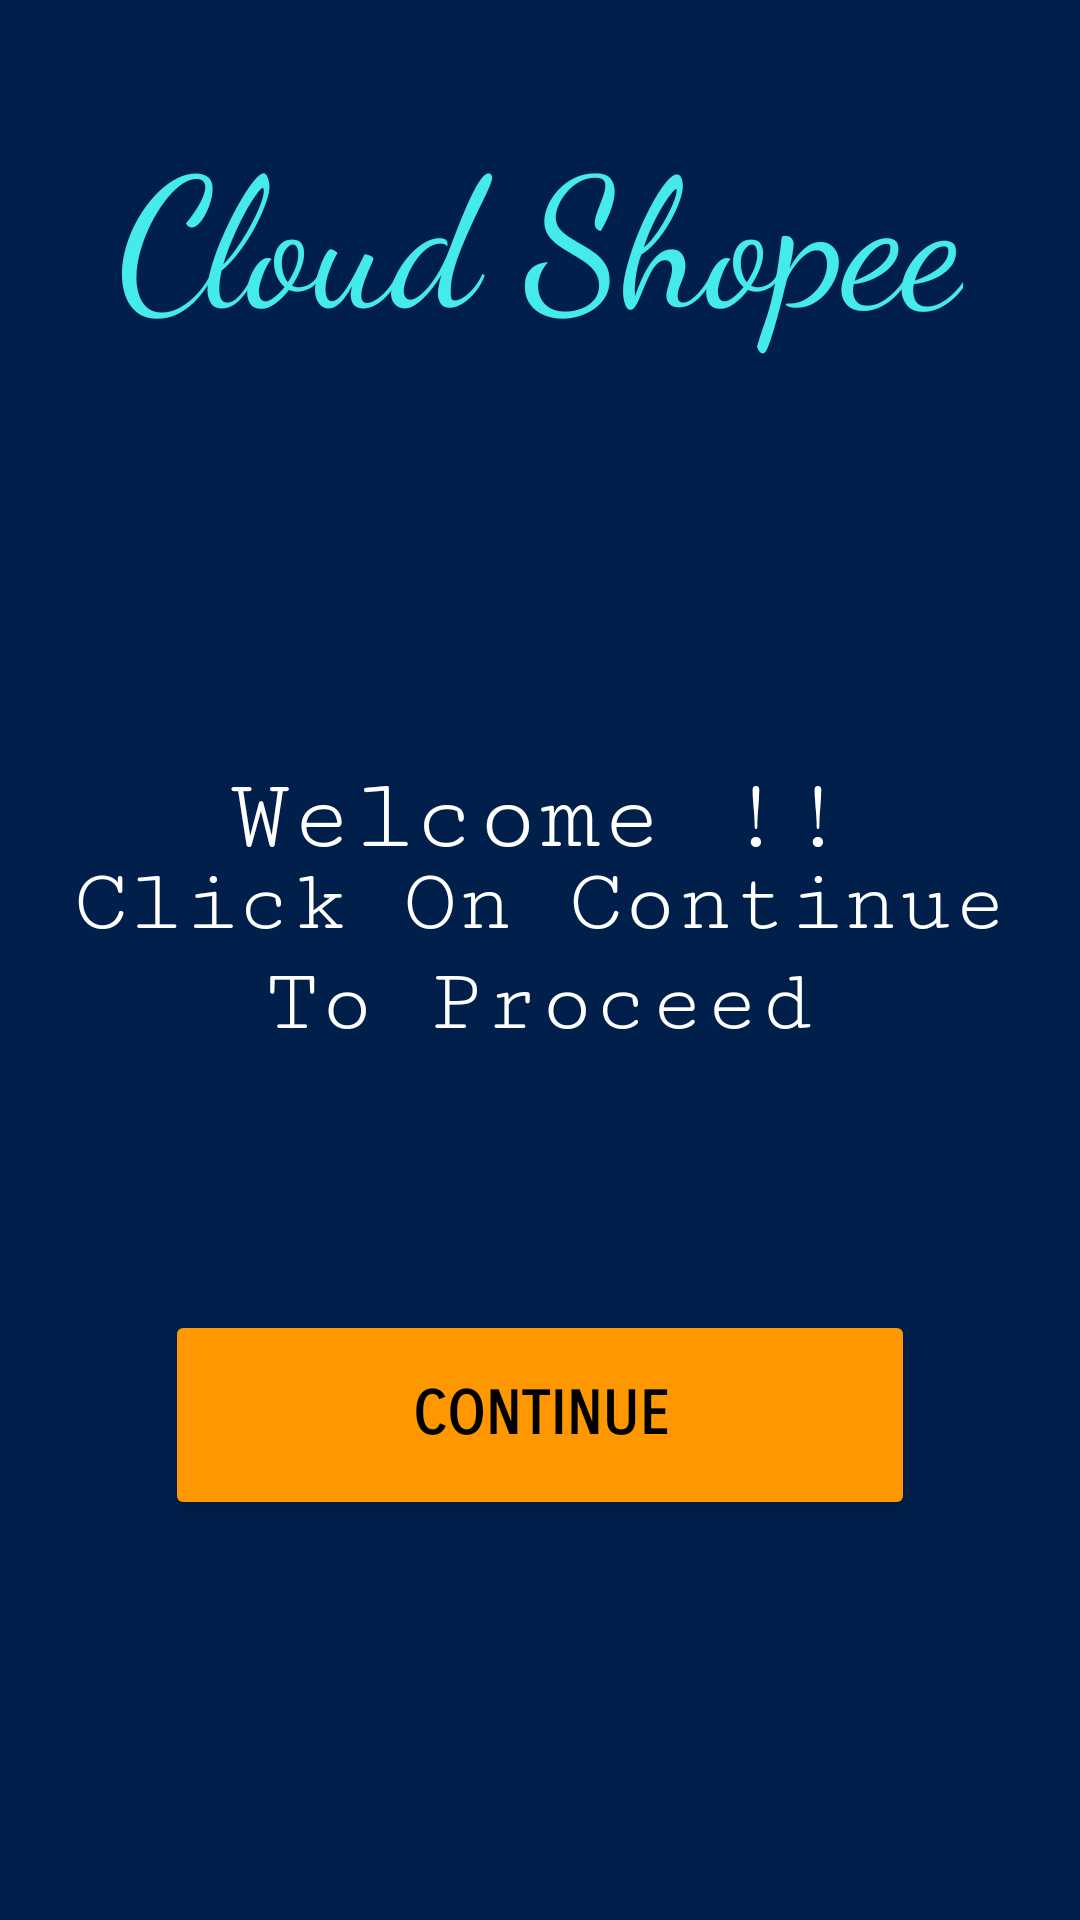

Reconstruct the res/layout file that produces this screen, plus the resources it refers to.
<!-- AndroidManifest.xml: application theme Theme.CloudShopee -->
<!-- res/layout/activity_main.xml -->
<?xml version="1.0" encoding="utf-8"?>
<androidx.constraintlayout.widget.ConstraintLayout xmlns:android="http://schemas.android.com/apk/res/android"
    xmlns:app="http://schemas.android.com/apk/res-auto"
    xmlns:tools="http://schemas.android.com/tools"
    android:layout_width="match_parent"
    android:layout_height="match_parent"
    android:background="#011F4B"
    tools:context=".MainActivity">

    <TextView
        android:id="@+id/Heading"
        android:layout_width="wrap_content"
        android:layout_height="wrap_content"
        android:layout_marginTop="35dp"
        android:fontFamily="cursive"
        android:gravity="center"
        android:text="@string/heading"
        android:textColor="#45EAEA"
        android:textSize="60sp"
        app:layout_constraintEnd_toEndOf="parent"
        app:layout_constraintStart_toStartOf="parent"
        app:layout_constraintTop_toTopOf="parent" />

    <Button
        android:id="@+id/ContinueButton"
        android:layout_width="wrap_content"
        android:layout_height="wrap_content"
        android:backgroundTint="#FF9800"
        android:fontFamily="sans-serif-smallcaps"
        android:minWidth="250dp"
        android:minHeight="70dp"
        android:onClick="launchMainActivity2"
        android:text="@string/ContinueButton"
        android:textColor="#000000"
        android:textSize="20sp"
        android:textStyle="bold"
        app:cornerRadius="50dp"
        app:layout_constraintBottom_toBottomOf="parent"
        app:layout_constraintEnd_toEndOf="parent"
        app:layout_constraintStart_toStartOf="parent"
        app:layout_constraintTop_toTopOf="@+id/welcome"
        app:layout_constraintVertical_bias="0.578" />

    <TextView
        android:id="@+id/welcome"
        android:layout_width="wrap_content"
        android:layout_height="wrap_content"
        android:fontFamily="serif-monospace"
        android:gravity="center"
        android:text="@string/welcome"
        android:textColor="#FFFFFF"
        android:textSize="34sp"
        app:layout_constraintBottom_toBottomOf="parent"
        app:layout_constraintEnd_toEndOf="parent"
        app:layout_constraintHorizontal_bias="0.497"
        app:layout_constraintStart_toStartOf="parent"
        app:layout_constraintTop_toTopOf="parent"
        app:layout_constraintVertical_bias="0.421" />

    <TextView
        android:id="@+id/ContinueLine"
        android:layout_width="wrap_content"
        android:layout_height="wrap_content"
        android:fontFamily="serif-monospace"
        android:gravity="center"
        android:text="@string/ContinueLine"
        android:textColor="#FFFFFF"
        android:textSize="30sp"
        app:layout_constraintBottom_toBottomOf="parent"
        app:layout_constraintEnd_toEndOf="parent"
        app:layout_constraintHorizontal_bias="0.0"
        app:layout_constraintStart_toStartOf="parent"
        app:layout_constraintTop_toTopOf="parent"
        app:layout_constraintVertical_bias="0.496" />

</androidx.constraintlayout.widget.ConstraintLayout>
<!-- resources referenced by this layout -->
<resources>
  <string name="ContinueButton">Continue</string>
  <string name="ContinueLine">Click On Continue To Proceed</string>
  <string name="heading">Cloud Shopee</string>
  <string name="welcome">Welcome !!</string>
  <style name="Theme.CloudShopee" parent="Theme.MaterialComponents.DayNight.DarkActionBar">
          
          <item name="colorPrimary">@color/purple_500</item>
          <item name="colorPrimaryVariant">@color/purple_700</item>
          <item name="colorOnPrimary">@color/white</item>
          
          <item name="colorSecondary">@color/teal_200</item>
          <item name="colorSecondaryVariant">@color/teal_700</item>
          <item name="colorOnSecondary">@color/black</item>
          
          <item name="android:statusBarColor">?attr/colorPrimaryVariant</item>
          
      </style>
  <!-- not gathered from this repository: default colours our renderer supplied (Android Studio template values) -->
  <color name="purple_500">#FF6200EE</color>
  <color name="purple_700">#FF3700B3</color>
  <color name="teal_200">#FF03DAC5</color>
  <color name="teal_700">#FF018786</color>
  <color name="black">#FF000000</color>
  <color name="white">#FFFFFFFF</color>
</resources>
